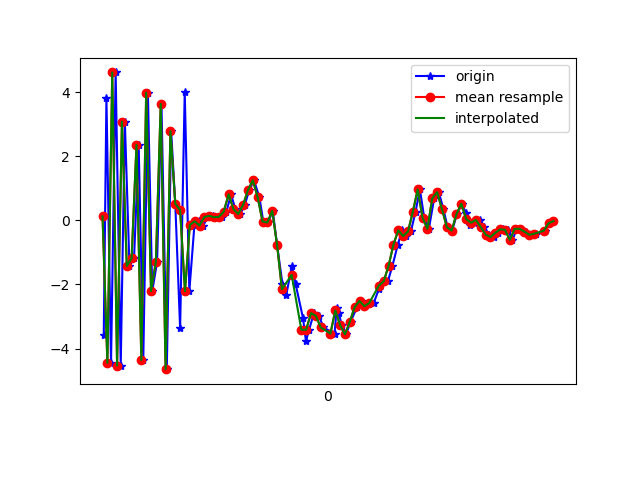

Data behind this chart, as committed beside it:
1617666636685, 362273312239219, -3.5702813, -0.92785096, -7.984449
1617666636696, 362273331469989, 3.82, 0.7178, 6.774
1617666636715, 362273350700759, -4.448, -1.076, -4.74
1617666636734, 362273369931529, 4.622, 0.8975, 2.397
1617666636755, 362273389162299, -4.532, -0.9711, 0.7167
1617666636772, 362273408393069, 3.086, 0.514, -4.174
1617666636791, 362273427623839, -1.423, -0.3496, 7.201
1617666636810, 362273446854609, -1.176, -0.2082, -8.642
1617666636829, 362273466085379, 2.358, 0.7372, 8.12
1617666636848, 362273485316149, -4.361, -0.7755, -4.582
1617666636867, 362273504546919, 3.991, 0.9702, -0.6357
1617666636885, 362273523777689, -2.208, -0.4512, 5.999
1617666636905, 362273543008459, -1.291, -0.05303, -8.433
1617666636923, 362273562239229, 3.64, 1.016, 7.406
1617666636945, 362273581469999, -4.645, -0.6872, -1.825
1617666636963, 362273600700769, 2.788, 0.8166, -4.688
1617666636980, 362273619931539, 0.5195, 0.335, 8.414
1617666637000, 362273639162309, -3.366, -0.6274, -7.033
1617666637019, 362273658393079, 4.014, 1.175, 1.075
1617666637038, 362273677623849, -2.212, -0.1831, 5.537
1617666637059, 362273696854619, -0.1404, -0.1133, 3.313
1617666637076, 362273716085389, -0.02681, 0.3474, -0.3465
1617666637095, 362273735316159, -0.1603, 0.2528, 0.04829
1617666637115, 362273754546929, 0.1074, 0.215, 0.3268
1617666637135, 362273773777699, 0.1448, 0.01825, 0.5986
1617666637156, 362273793008469, 0.09987, 0.1478, 0.6826
1617666637171, 362273812239239, 0.1122, -0.03077, 0.8508
1617666637191, 362273831470009, 0.2756, 0.1674, 1.382
1617666637210, 362273850700779, 0.8155, 0.03223, 2.305
1617666637228, 362273869931549, 0.3526, -0.2438, 3.006
1617666637248, 362273889162319, 0.2007, 0.0874, 3.364
1617666637267, 362273908393089, 0.4917, 0.1727, 3.48
1617666637285, 362273927623859, 0.9472, 0.0214, 3.986
1617666637305, 362273946854629, 1.253, -0.3869, 4.614
1617666637327, 362273966085399, 0.7175, -0.1348, 5.279
1617666637343, 362273985316169, -0.03323, -0.4922, 5.399
1617666637363, 362274004546939, -0.06304, -0.4252, 4.688
1617666637382, 362274023777709, 0.2985, -0.8808, 4.944
1617666637400, 362274043008479, -0.7673, -0.9328, 5.154
1617666637422, 362274062239249, -1.98, -0.6597, 4.364
1617666637438, 362274081596209, -2.317, -0.6599, 2.871
1617666637461, 362274100826979, -1.428, -0.9201, 2.366
1617666637476, 362274120057749, -1.972, -1.246, 1.797
1617666637507, 362274139288519, -3.055, -1.537, 1.013
1617666637519, 362274158519289, -3.77, -0.9471, -0.8853
1617666637532, 362274177750059, -3.411, -0.9269, -3.462
1617666637552, 362274196980829, -2.896, -1.178, -4.129
1617666637573, 362274216211599, -2.98, -0.942, -4.541
1617666637591, 362274235442369, -3.342, -0.5134, -5.502
1617666637637, 362274254673139, -3.534, -0.08154, -6.3
1617666637646, 362274273903909, -2.739, 0.4813, -6.82
1617666637654, 362274293134679, -2.884, 0.4474, -6.779
1617666637667, 362274312365449, -3.274, 0.6941, -6.947
1617666637685, 362274331596219, -3.555, 0.6114, -6.912
1617666637703, 362274350826989, -3.162, 0.4695, -6.443
1617666637730, 362274370057759, -2.707, 0.3893, -5.733
1617666637746, 362274389288529, -2.514, 0.1516, -4.902
1617666637762, 362274408519299, -2.68, 0.06772, -3.8
1617666637781, 362274427750069, -2.589, 0.1633, -3.211
1617666637799, 362274446980839, -2.57, -0.1259, -2.706
1617666637820, 362274466211609, -2.138, -0.4485, -1.721
... 37 more rows
